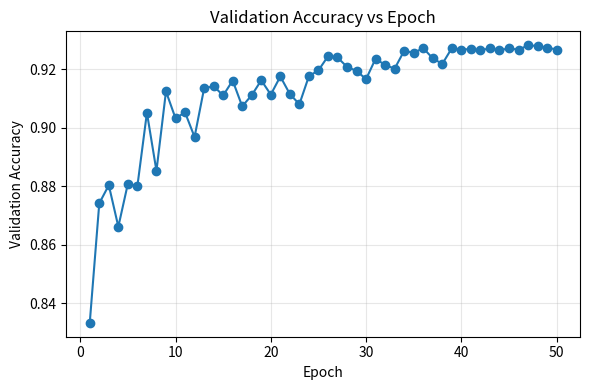
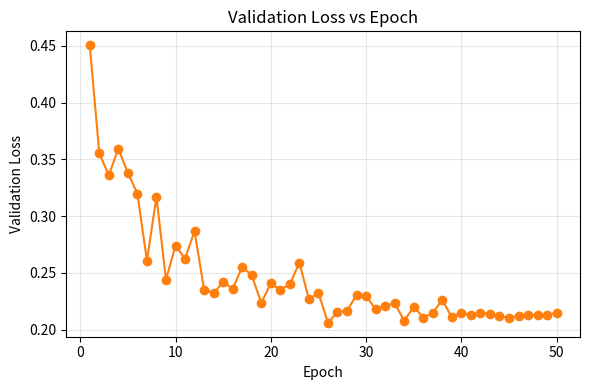
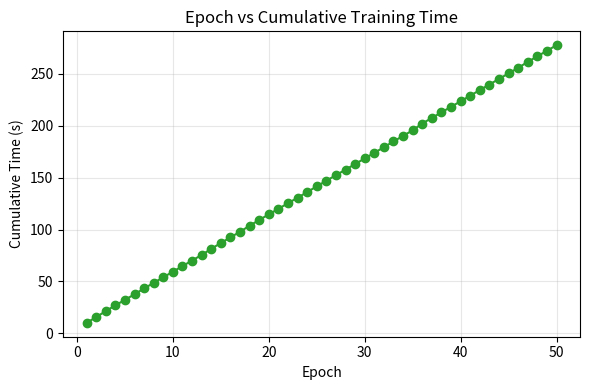

Recreate these plots in Python, in order.
import os
import re
from typing import Dict, List, Optional, Tuple

import matplotlib

matplotlib.use("Agg")
import matplotlib.pyplot as plt  # noqa: E402
import numpy as np  # noqa: E402

_EPOCH_LINE_RE = re.compile(
    r"Epoch\s*\[(\d+)/(\d+)\],\s*"
    r"Train Loss:\s*([0-9.]+),\s*"
    r"Val Loss:\s*([0-9.]+),\s*"
    r"Val Accuracy:\s*([0-9.]+),\s*"
    r"LR:\s*([0-9.]+),\s*"
    r"Time:\s*([0-9.]+)s"
)

_BEST_LINE_RE = re.compile(
    r"->\s*New best validation accuracy:\s*([0-9.]+)"
)

def parse_training_log(
    log_text: str,
) -> Tuple[List[Dict[str, float]], Optional[float]]:
    """
    Parse one or more lines of training log text into structured metrics.

    The function expects lines like:
        "Epoch [1/30], Train Loss: 0.7264, Val Loss: 0.5025, "
        "Val Accuracy: 0.8241, LR: 0.001000, Time: 5.47s"
        "  -> New best validation accuracy: 0.8241"

    Parameters
    ----------
    log_text:
        A single line or multi-line string containing training logs.

    Returns
    -------
    epochs:
        A list of dicts with keys:
        "epoch", "n_epochs", "train_loss", "val_loss",
        "val_accuracy", "lr", "time".
    best_val_acc:
        The best validation accuracy seen in the log (if any),
        otherwise ``None``.
    """
    epochs: List[Dict[str, float]] = []
    best_val_acc: Optional[float] = None

    for raw_line in log_text.splitlines():
        line = raw_line.strip()

        # Parse epoch metrics
        epoch_match = _EPOCH_LINE_RE.search(line)
        if epoch_match:
            (
                epoch_idx,
                n_epochs,
                train_loss,
                val_loss,
                val_acc,
                lr,
                time_s,
            ) = epoch_match.groups()

            epochs.append(
                {
                    "epoch": float(epoch_idx),
                    "n_epochs": float(n_epochs),
                    "train_loss": float(train_loss),
                    "val_loss": float(val_loss),
                    "val_accuracy": float(val_acc),
                    "lr": float(lr),
                    "time": float(time_s),
                }
            )

        # Parse "new best" lines (may be on separate lines)
        best_match = _BEST_LINE_RE.search(line)
        if best_match:
            best_val_acc = float(best_match.group(1))

    return epochs, best_val_acc


def save_training_curves_from_parsed(
    parsed_log: Tuple[List[Dict[str, float]], Optional[float]],
    output_dir: str,
    prefix: str
) -> None:
    """
    Given the output of :func:`parse_training_log`, create and save
    three line plots:

    1. Validation accuracy vs epoch
    2. Validation loss vs epoch
    3. Epoch index vs cumulative time up to that epoch

    Parameters
    ----------
    parsed_log:
        The tuple ``(epochs, best_val_acc)`` returned by ``parse_training_log``.
    output_dir:
        Directory where plots will be saved (created if it does not exist).
    prefix:
        Filename prefix for the generated plot files.
    """
    epochs, _ = parsed_log
    if not epochs:
        return

    os.makedirs(output_dir, exist_ok=True)

    epoch_idx = np.array([e["epoch"] for e in epochs], dtype=float)
    val_acc = np.array([e["val_accuracy"] for e in epochs], dtype=float)
    val_loss = np.array([e["val_loss"] for e in epochs], dtype=float)
    times = np.array([e["time"] for e in epochs], dtype=float)
    cum_time = np.cumsum(times)

    # 1) Validation accuracy vs epoch
    def _plot_metric(x, y, xlabel, ylabel, title, save_path, color=None):
        plt.figure(figsize=(6, 4))
        if color is not None:
            plt.plot(x, y, marker="o", color=color)
        else:
            plt.plot(x, y, marker="o")
        plt.xlabel(xlabel)
        plt.ylabel(ylabel)
        plt.title(title)
        plt.grid(True, alpha=0.3)
        plt.tight_layout()
        plt.savefig(save_path)
        plt.close()

    _plot_metric(
        epoch_idx,
        val_acc,
        xlabel="Epoch",
        ylabel="Validation Accuracy",
        title="Validation Accuracy vs Epoch",
        save_path=os.path.join(output_dir, f"{prefix}_val_accuracy_vs_epoch.png"),
    )
    _plot_metric(
        epoch_idx,
        val_loss,
        xlabel="Epoch",
        ylabel="Validation Loss",
        title="Validation Loss vs Epoch",
        save_path=os.path.join(output_dir, f"{prefix}_val_loss_vs_epoch.png"),
        color="tab:orange",
    )
    _plot_metric(
        epoch_idx,
        cum_time,
        xlabel="Epoch",
        ylabel="Cumulative Time (s)",
        title="Epoch vs Cumulative Training Time",
        save_path=os.path.join(output_dir, f"{prefix}_epoch_vs_cumulative_time.png"),
        color="tab:green",
    )




save_training_curves_from_parsed(parse_training_log("""
  Training final model with best hyperparameters for 50 epochs...
Using device: mps
Epoch [1/50], Train Loss: 0.6504, Val Loss: 0.4505, Val Accuracy: 0.8333, LR: 0.001000, Time: 10.22s
  -> New best validation accuracy: 0.8333
Epoch [2/50], Train Loss: 0.4123, Val Loss: 0.3554, Val Accuracy: 0.8742, LR: 0.001000, Time: 5.49s
  -> New best validation accuracy: 0.8742
Epoch [3/50], Train Loss: 0.3591, Val Loss: 0.3359, Val Accuracy: 0.8804, LR: 0.001000, Time: 5.82s
  -> New best validation accuracy: 0.8804
Epoch [4/50], Train Loss: 0.3270, Val Loss: 0.3594, Val Accuracy: 0.8662, LR: 0.001000, Time: 5.48s
Epoch [5/50], Train Loss: 0.3049, Val Loss: 0.3379, Val Accuracy: 0.8809, LR: 0.001000, Time: 5.34s
  -> New best validation accuracy: 0.8809
Epoch [6/50], Train Loss: 0.2854, Val Loss: 0.3199, Val Accuracy: 0.8801, LR: 0.001000, Time: 5.37s
Epoch [7/50], Train Loss: 0.2723, Val Loss: 0.2607, Val Accuracy: 0.9052, LR: 0.001000, Time: 5.60s
  -> New best validation accuracy: 0.9052
Epoch [8/50], Train Loss: 0.2567, Val Loss: 0.3169, Val Accuracy: 0.8853, LR: 0.001000, Time: 5.36s
Epoch [9/50], Train Loss: 0.2518, Val Loss: 0.2440, Val Accuracy: 0.9125, LR: 0.001000, Time: 5.37s
  -> New best validation accuracy: 0.9125
Epoch [10/50], Train Loss: 0.2356, Val Loss: 0.2741, Val Accuracy: 0.9033, LR: 0.001000, Time: 5.36s
Epoch [11/50], Train Loss: 0.2292, Val Loss: 0.2625, Val Accuracy: 0.9053, LR: 0.001000, Time: 5.38s
Epoch [12/50], Train Loss: 0.2190, Val Loss: 0.2868, Val Accuracy: 0.8969, LR: 0.001000, Time: 5.40s
Epoch [13/50], Train Loss: 0.2143, Val Loss: 0.2353, Val Accuracy: 0.9135, LR: 0.001000, Time: 5.34s
  -> New best validation accuracy: 0.9135
Epoch [14/50], Train Loss: 0.2092, Val Loss: 0.2322, Val Accuracy: 0.9143, LR: 0.001000, Time: 5.89s
  -> New best validation accuracy: 0.9143
Epoch [15/50], Train Loss: 0.2041, Val Loss: 0.2420, Val Accuracy: 0.9111, LR: 0.001000, Time: 5.64s
Epoch [16/50], Train Loss: 0.1973, Val Loss: 0.2359, Val Accuracy: 0.9162, LR: 0.001000, Time: 5.39s
  -> New best validation accuracy: 0.9162
Epoch [17/50], Train Loss: 0.1896, Val Loss: 0.2554, Val Accuracy: 0.9074, LR: 0.001000, Time: 5.39s
Epoch [18/50], Train Loss: 0.1871, Val Loss: 0.2478, Val Accuracy: 0.9112, LR: 0.001000, Time: 5.85s
Epoch [19/50], Train Loss: 0.1779, Val Loss: 0.2237, Val Accuracy: 0.9163, LR: 0.001000, Time: 5.50s
  -> New best validation accuracy: 0.9163
Epoch [20/50], Train Loss: 0.1749, Val Loss: 0.2407, Val Accuracy: 0.9114, LR: 0.001000, Time: 5.39s
Epoch [21/50], Train Loss: 0.1672, Val Loss: 0.2352, Val Accuracy: 0.9176, LR: 0.001000, Time: 5.34s
  -> New best validation accuracy: 0.9176
Epoch [22/50], Train Loss: 0.1655, Val Loss: 0.2400, Val Accuracy: 0.9116, LR: 0.001000, Time: 5.38s
Epoch [23/50], Train Loss: 0.1608, Val Loss: 0.2590, Val Accuracy: 0.9081, LR: 0.001000, Time: 5.30s
Epoch [24/50], Train Loss: 0.1559, Val Loss: 0.2267, Val Accuracy: 0.9177, LR: 0.001000, Time: 5.41s
  -> New best validation accuracy: 0.9177
Epoch [25/50], Train Loss: 0.1522, Val Loss: 0.2324, Val Accuracy: 0.9197, LR: 0.000500, Time: 5.53s
  -> New best validation accuracy: 0.9197
Epoch [26/50], Train Loss: 0.1268, Val Loss: 0.2060, Val Accuracy: 0.9245, LR: 0.000500, Time: 5.39s
  -> New best validation accuracy: 0.9245
Epoch [27/50], Train Loss: 0.1205, Val Loss: 0.2156, Val Accuracy: 0.9241, LR: 0.000500, Time: 5.34s
Epoch [28/50], Train Loss: 0.1181, Val Loss: 0.2164, Val Accuracy: 0.9209, LR: 0.000500, Time: 5.35s
Epoch [29/50], Train Loss: 0.1157, Val Loss: 0.2307, Val Accuracy: 0.9195, LR: 0.000500, Time: 5.36s
Epoch [30/50], Train Loss: 0.1143, Val Loss: 0.2294, Val Accuracy: 0.9167, LR: 0.000500, Time: 5.42s
Epoch [31/50], Train Loss: 0.1109, Val Loss: 0.2181, Val Accuracy: 0.9237, LR: 0.000500, Time: 5.36s
Epoch [32/50], Train Loss: 0.1065, Val Loss: 0.2207, Val Accuracy: 0.9215, LR: 0.000250, Time: 5.43s
Epoch [33/50], Train Loss: 0.0927, Val Loss: 0.2235, Val Accuracy: 0.9203, LR: 0.000250, Time: 5.54s
Epoch [34/50], Train Loss: 0.0898, Val Loss: 0.2078, Val Accuracy: 0.9264, LR: 0.000250, Time: 5.36s
  -> New best validation accuracy: 0.9264
Epoch [35/50], Train Loss: 0.0879, Val Loss: 0.2202, Val Accuracy: 0.9257, LR: 0.000250, Time: 5.36s
Epoch [36/50], Train Loss: 0.0858, Val Loss: 0.2106, Val Accuracy: 0.9273, LR: 0.000250, Time: 6.53s
  -> New best validation accuracy: 0.9273
Epoch [37/50], Train Loss: 0.0861, Val Loss: 0.2148, Val Accuracy: 0.9238, LR: 0.000250, Time: 5.37s
Epoch [38/50], Train Loss: 0.0834, Val Loss: 0.2263, Val Accuracy: 0.9219, LR: 0.000125, Time: 5.36s
Epoch [39/50], Train Loss: 0.0772, Val Loss: 0.2108, Val Accuracy: 0.9273, LR: 0.000125, Time: 5.33s
Epoch [40/50], Train Loss: 0.0759, Val Loss: 0.2151, Val Accuracy: 0.9268, LR: 0.000125, Time: 5.35s
Epoch [41/50], Train Loss: 0.0742, Val Loss: 0.2127, Val Accuracy: 0.9270, LR: 0.000125, Time: 5.38s
Epoch [42/50], Train Loss: 0.0741, Val Loss: 0.2148, Val Accuracy: 0.9265, LR: 0.000125, Time: 5.41s
Epoch [43/50], Train Loss: 0.0714, Val Loss: 0.2137, Val Accuracy: 0.9273, LR: 0.000125, Time: 5.33s
Epoch [44/50], Train Loss: 0.0711, Val Loss: 0.2119, Val Accuracy: 0.9265, LR: 0.000063, Time: 5.37s
Epoch [45/50], Train Loss: 0.0686, Val Loss: 0.2105, Val Accuracy: 0.9273, LR: 0.000063, Time: 5.32s
Epoch [46/50], Train Loss: 0.0670, Val Loss: 0.2124, Val Accuracy: 0.9267, LR: 0.000063, Time: 5.38s
Epoch [47/50], Train Loss: 0.0667, Val Loss: 0.2131, Val Accuracy: 0.9283, LR: 0.000063, Time: 5.66s
  -> New best validation accuracy: 0.9283
Epoch [48/50], Train Loss: 0.0666, Val Loss: 0.2129, Val Accuracy: 0.9280, LR: 0.000063, Time: 5.40s
Epoch [49/50], Train Loss: 0.0656, Val Loss: 0.2126, Val Accuracy: 0.9275, LR: 0.000063, Time: 5.31s
Epoch [50/50], Train Loss: 0.0648, Val Loss: 0.2150, Val Accuracy: 0.9268, LR: 0.000031, Time: 5.38s
"""), "submission/plots", "best_model")
